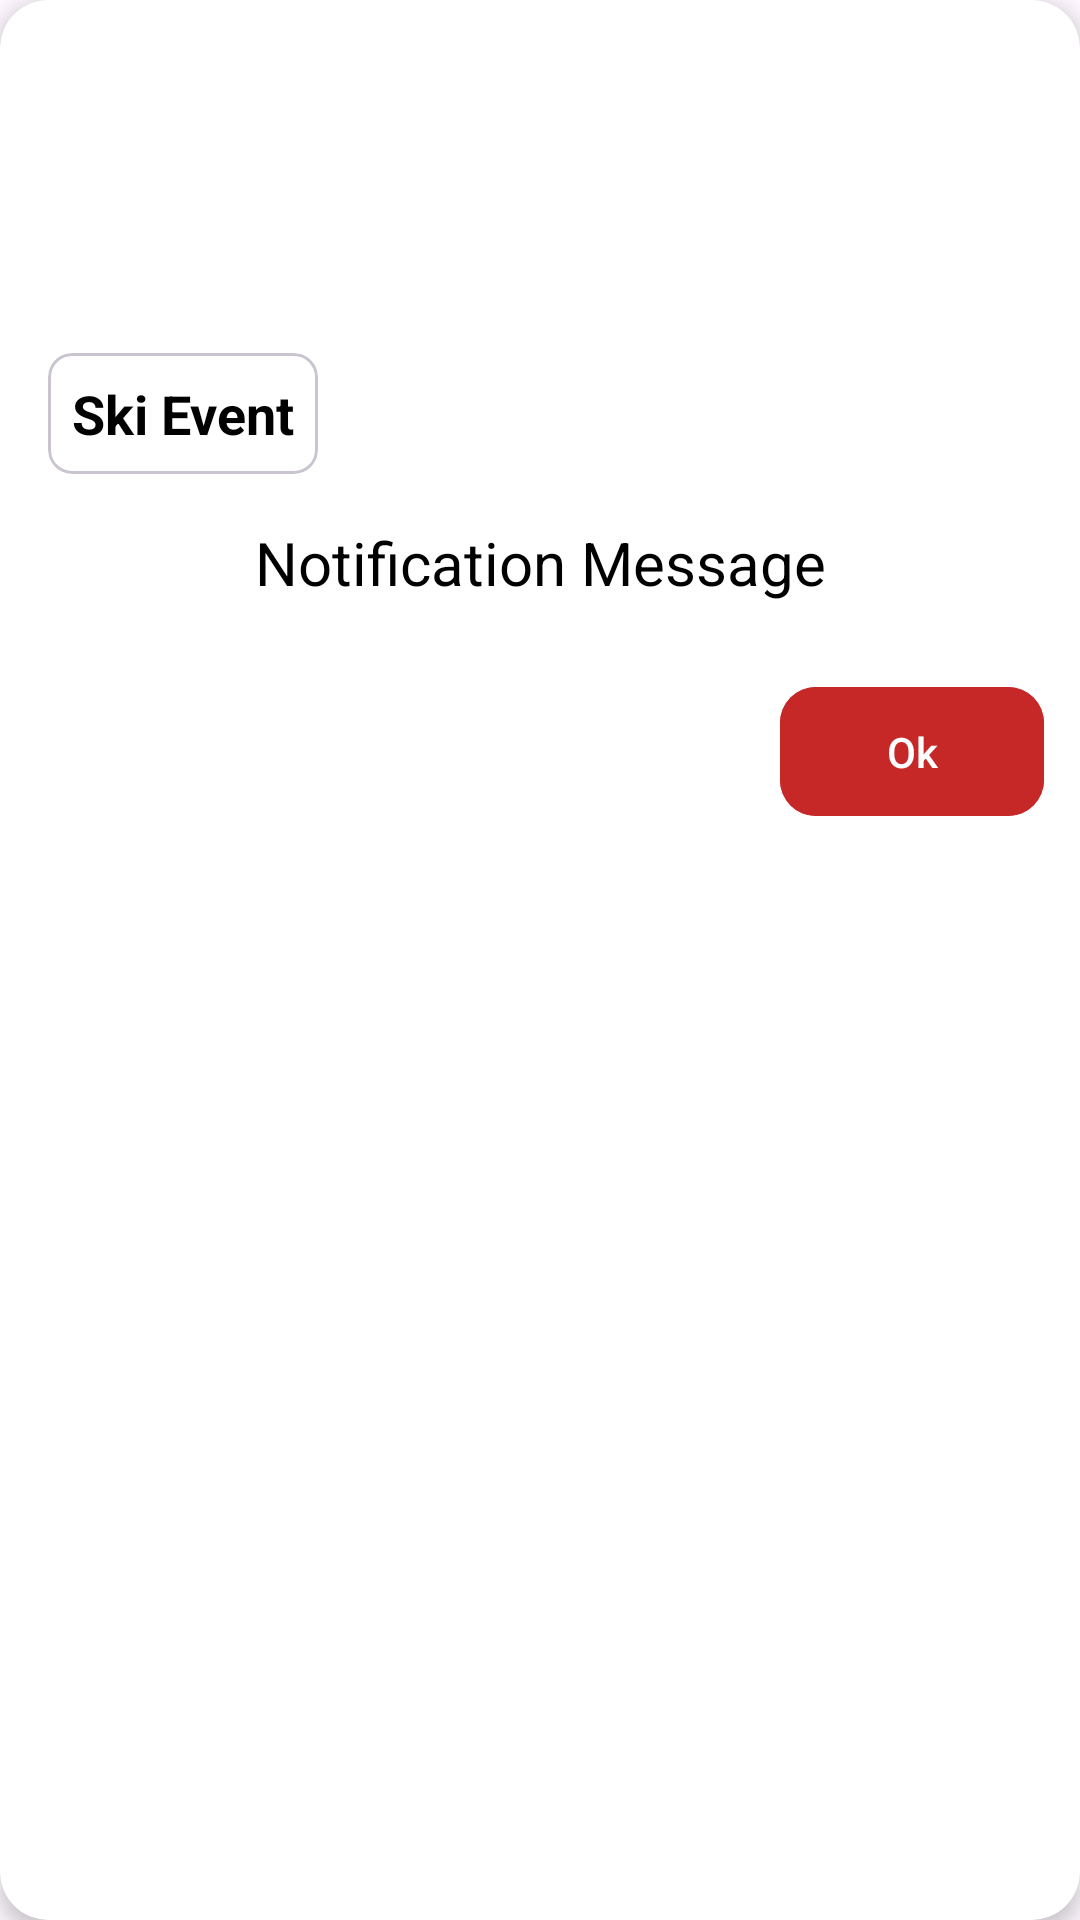

Android layout source for this screen:
<!-- AndroidManifest.xml: application theme Base.Theme.Radar -->
<!-- res/layout/notification_info.xml -->
<?xml version="1.0" encoding="utf-8"?>
<androidx.cardview.widget.CardView xmlns:android="http://schemas.android.com/apk/res/android"
    xmlns:app="http://schemas.android.com/apk/res-auto"
    xmlns:tools="http://schemas.android.com/tools"
    android:layout_width="match_parent"
    android:layout_height="wrap_content"
    android:layout_marginStart="10dp"
    android:layout_marginEnd="10dp"
    android:layout_marginTop="10dp"
    app:cardCornerRadius="16dp"
    app:cardElevation="4dp">

    <androidx.constraintlayout.widget.ConstraintLayout
        android:layout_width="match_parent"
        android:layout_height="wrap_content">

        
        <ImageView
            android:id="@+id/lottery_background_image"
            android:layout_width="0dp"
            android:layout_height="150dp"
            android:scaleType="centerCrop"
            app:layout_constraintEnd_toEndOf="parent"
            app:layout_constraintStart_toStartOf="parent"
            app:layout_constraintTop_toTopOf="parent"
            tools:srcCompat="@tools:sample/backgrounds/scenic"
            android:contentDescription="Event background image" />

        
        <com.google.android.material.card.MaterialCardView
            android:id="@+id/event_name_chip"
            android:layout_width="wrap_content"
            android:layout_height="wrap_content"
            android:layout_marginStart="16dp"
            android:layout_marginBottom="16dp"
            app:cardBackgroundColor="#CCFFFFFF"
            app:cardCornerRadius="8dp"
            app:contentPadding="8dp"
            app:layout_constraintBottom_toTopOf="@id/dialog_message"
            app:layout_constraintStart_toStartOf="parent">

            <TextView
                android:id="@+id/dialog_title"
                android:layout_width="wrap_content"
                android:layout_height="wrap_content"
                android:text="Ski Event"
                android:textColor="@android:color/black"
                android:textSize="18sp"
                android:textStyle="bold" />
        </com.google.android.material.card.MaterialCardView>

        
        <TextView
            android:id="@+id/dialog_message"
            android:layout_width="0dp"
            android:layout_height="wrap_content"
            android:layout_marginTop="24dp"
            android:layout_marginStart="32dp"
            android:layout_marginEnd="32dp"
            android:text="Notification Message"
            android:textAlignment="center"
            android:textColor="@android:color/black"
            android:textSize="20sp"
            app:layout_constraintEnd_toEndOf="parent"
            app:layout_constraintStart_toStartOf="parent"
            app:layout_constraintTop_toBottomOf="@id/lottery_background_image" />

        
        <com.google.android.material.button.MaterialButton
            android:id="@+id/button_ok"
            android:layout_width="0dp"
            android:layout_height="wrap_content"
            android:layout_marginStart="24dp"
            android:layout_marginTop="24dp"
            android:layout_marginEnd="12dp"
            android:layout_marginBottom="24dp"
            android:backgroundTint="#C62828"
            android:paddingVertical="12dp"
            android:text="Ok"
            android:textColor="@android:color/white"
            app:cornerRadius="12dp"
            app:layout_constraintBottom_toBottomOf="parent"
            app:layout_constraintEnd_toEndOf="parent"
            app:layout_constraintTop_toBottomOf="@+id/dialog_message" />

    </androidx.constraintlayout.widget.ConstraintLayout>
</androidx.cardview.widget.CardView>
<!-- resources referenced by this layout -->
<resources>
  <style name="Base.Theme.Radar" parent="Theme.Material3.DayNight.NoActionBar">
          
          
      </style>
</resources>
